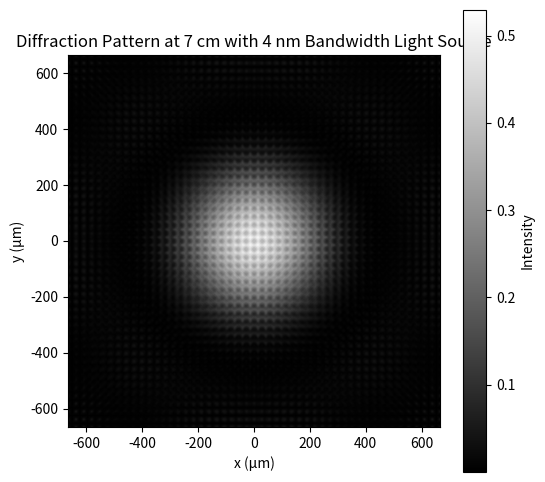

Source code (Python):
import numpy as np
import matplotlib.pyplot as plt

# 设置参数
wavelengths = np.linspace(528e-9,534e-9, 10) # Wavelength along 530nm with 4nm bandwidth
distance = 0.07  # Propagation distance
resolution = 1024  # Resolution
pixel_size = 1.3e-6  # Pixel size(1.3 µm）

# Definition of angular spectrum approach
def angular_spectrum_approach(complex_field, distance, wavelength, pixel_size):
    k = 2 * np.pi / wavelength
    fx = np.fft.fftfreq(resolution, d=pixel_size)  # GPT said do it like this, i don't know QAQ
    fy = np.fft.fftfreq(resolution, d=pixel_size)
    FX, FY = np.meshgrid(fx, fy)
    # transfer function
    H = np.exp(1j * k * distance * np.sqrt(1 - (wavelength * FX) ** 2 - (wavelength * FY) ** 2))
    A = np.fft.fft2(complex_field)  # Angular spectrum
    # Apply transfer function to propagation
    AZ = A * H  # 应用传播函数
    propagated_field = np.fft.ifft2(AZ)  # inverse fourier transform
    return propagated_field

# Create coordination at sensor plane
x = np.linspace(-resolution // 2, resolution // 2 - 1, resolution) * pixel_size
y = np.linspace(-resolution // 2, resolution // 2 - 1, resolution) * pixel_size
X, Y = np.meshgrid(x, y)

# Define the aperture
aperture_radius = 0.05e-3
initial_field = np.zeros((resolution, resolution), dtype=complex)  # Initialization
initial_field[(X**2 + Y**2) <= aperture_radius**2] = 1 + 0j

# Propagation
total_intensity = np.zeros((resolution, resolution))

for wavelength in wavelengths:
    propagated_field = angular_spectrum_approach(initial_field, distance, wavelength, pixel_size)
    intensity = np.abs(propagated_field) ** 2
    total_intensity += intensity

# Plot
plt.figure(figsize=(6, 6))
plt.imshow(total_intensity, cmap='gray', extent=(-resolution // 2 * pixel_size * 1e6,
                                                 resolution // 2 * pixel_size * 1e6,
                                                 -resolution // 2 * pixel_size * 1e6,
                                                 resolution // 2 * pixel_size * 1e6))
plt.colorbar(label="Intensity")
plt.xlabel("x (µm)")
plt.ylabel("y (µm)")
plt.title("Diffraction Pattern at 7 cm with 4 nm Bandwidth Light Source")
plt.show()
